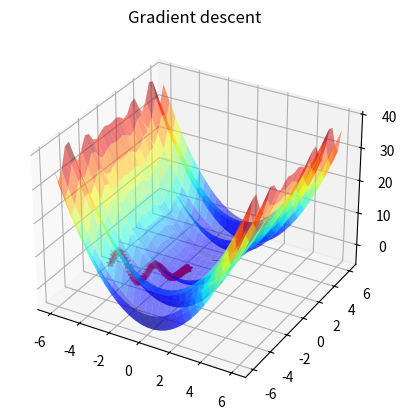

Reproduce this figure in Python.
"""
python implmentation of gradient descent algorithm.
"""

from math import pi
import numpy as np
import matplotlib.pyplot as plt


def function(x, y):
    return x ** 2 + y*np.sin(pi*y)


def grad_func(x, y):
    return (2 * x, 2 * y)


class GradientDescent(object):
    def __init__(self, x, y, lr):
        # initiale values
        self.x = x
        self.y = y
        self.lr = lr
        self.x_hist = [x]
        self.y_hist = [y]
        self.z_hist = [function(x,y)]

    def optimize(self):

        x_result = [self.x]
        y_result = [self.y]
        grad_x, grad_y = grad_func(self.x, self.y)

        self.x = self.x - self.lr * grad_x
        self.y = self.y - self.lr * grad_y

        #for visualization pusrpose
        z = function(self.x,self.y)
        self.x_hist.append(self.x)
        self.y_hist.append(self.y)
        self.z_hist.append(z)

        #print("x: ", self.x, "y: ", self.y)

    def visualize(self):
        fig = plt.figure()
        ax = plt.axes(projection="3d")
        # plot in the range of x£[-6,6] and y£[-6,6]
        x = np.linspace(-6, 6, 30)
        y = np.linspace(-6, 6, 30)
        X, Y = np.meshgrid(x, y)
        Z = function(X, Y)
        ax.plot_surface(X, Y, Z, rstride=1, cstride=1, cmap="jet", alpha=0.5)
        ax.set_title("Gradient descent")

        ax.plot(
            self.x_hist,
            self.y_hist,
            self.z_hist,
            marker="*",
            color="r",
            alpha=0.4,
            label="Gradient descent",
        )
        plt.show()


if __name__ == "__main__":
    optimizer = GradientDescent(x=-3, y=-5, lr=0.01)
    ## TODO:  PLot the Zero with a star
    n_epochs = 100
    for i in range(n_epochs):
        optimizer.optimize()
    optimizer.visualize()
